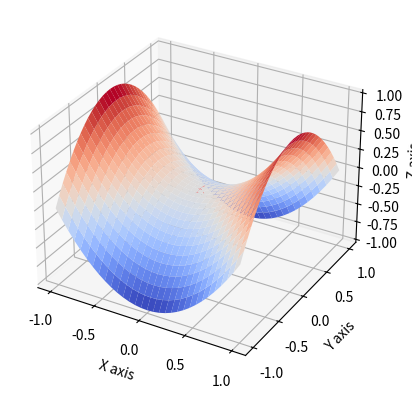

Recreate this plot in Python.
import numpy as np
import matplotlib.pyplot as plt
from mpl_toolkits.mplot3d import axes3d
from matplotlib import cm


def draw1():
    '''
    折线图，y和x的一次关系
    :return:
    '''
    fig = plt.figure()
    ax = fig.add_subplot(111)
    x = np.arange(0.8, 8, 0.01)
    y1 = 4 * np.exp(x / 2) / (3 * (np.exp(x / 2) - 1) ** 2)
    ax.plot(x, y1, c='black', label='0')
    # ax.legend()
    ax_title_text = ax.set_title('relationship between wPP and w')
    ax_xlabel_text = ax.set_xlabel('number')
    ax_ylabel_text = ax.set_ylabel('Error')
    plt.ylim(0, 6)
    plt.legend()
    plt.show()


def draw2():
    '''
    z=x**2+y**2    三维的网格图
    :return:
    '''
    # 在-1到1中间取31个值
    x, y = np.mgrid[-1: 1: 31j, -1: 1: 31j]
    z = x ** 2 - y ** 2
    fig = plt.figure()
    ax = fig.add_subplot(111, projection='3d')
    ax.plot_wireframe(x, y, z, **{'rstride': 2, 'cstride': 2})
    ax.plot([0], [0], [0], 'rx')
    ax.set_xlabel('X axis')
    ax.set_ylabel('Y axis')
    ax.set_zlabel('Z axis')
    plt.show()


def draw3():
    '''
    z=x**2-y**2   三维的面图
    :return:
    '''
    # 在-1到1中间取31个值
    x, y = np.mgrid[-1: 1: 31j, -1: 1: 31j]
    z = x ** 2 - y ** 2
    fig = plt.figure()
    ax = fig.add_subplot(111, projection='3d')
    # ax.plot_surface(x, y, z, cmap=cm.coolwarm, linewidth=0, antialiased=False)
    ax.plot_surface(x, y, z, rstride=1, cstride=1, linewidth=0, cmap=plt.cm.coolwarm)
    ax.plot([0], [0], [0], 'rx')
    ax.set_xlabel('X axis')
    ax.set_ylabel('Y axis')
    ax.set_zlabel('Z axis')
    plt.show()

    return x, y, z


if __name__ == '__main__':
    draw3()
